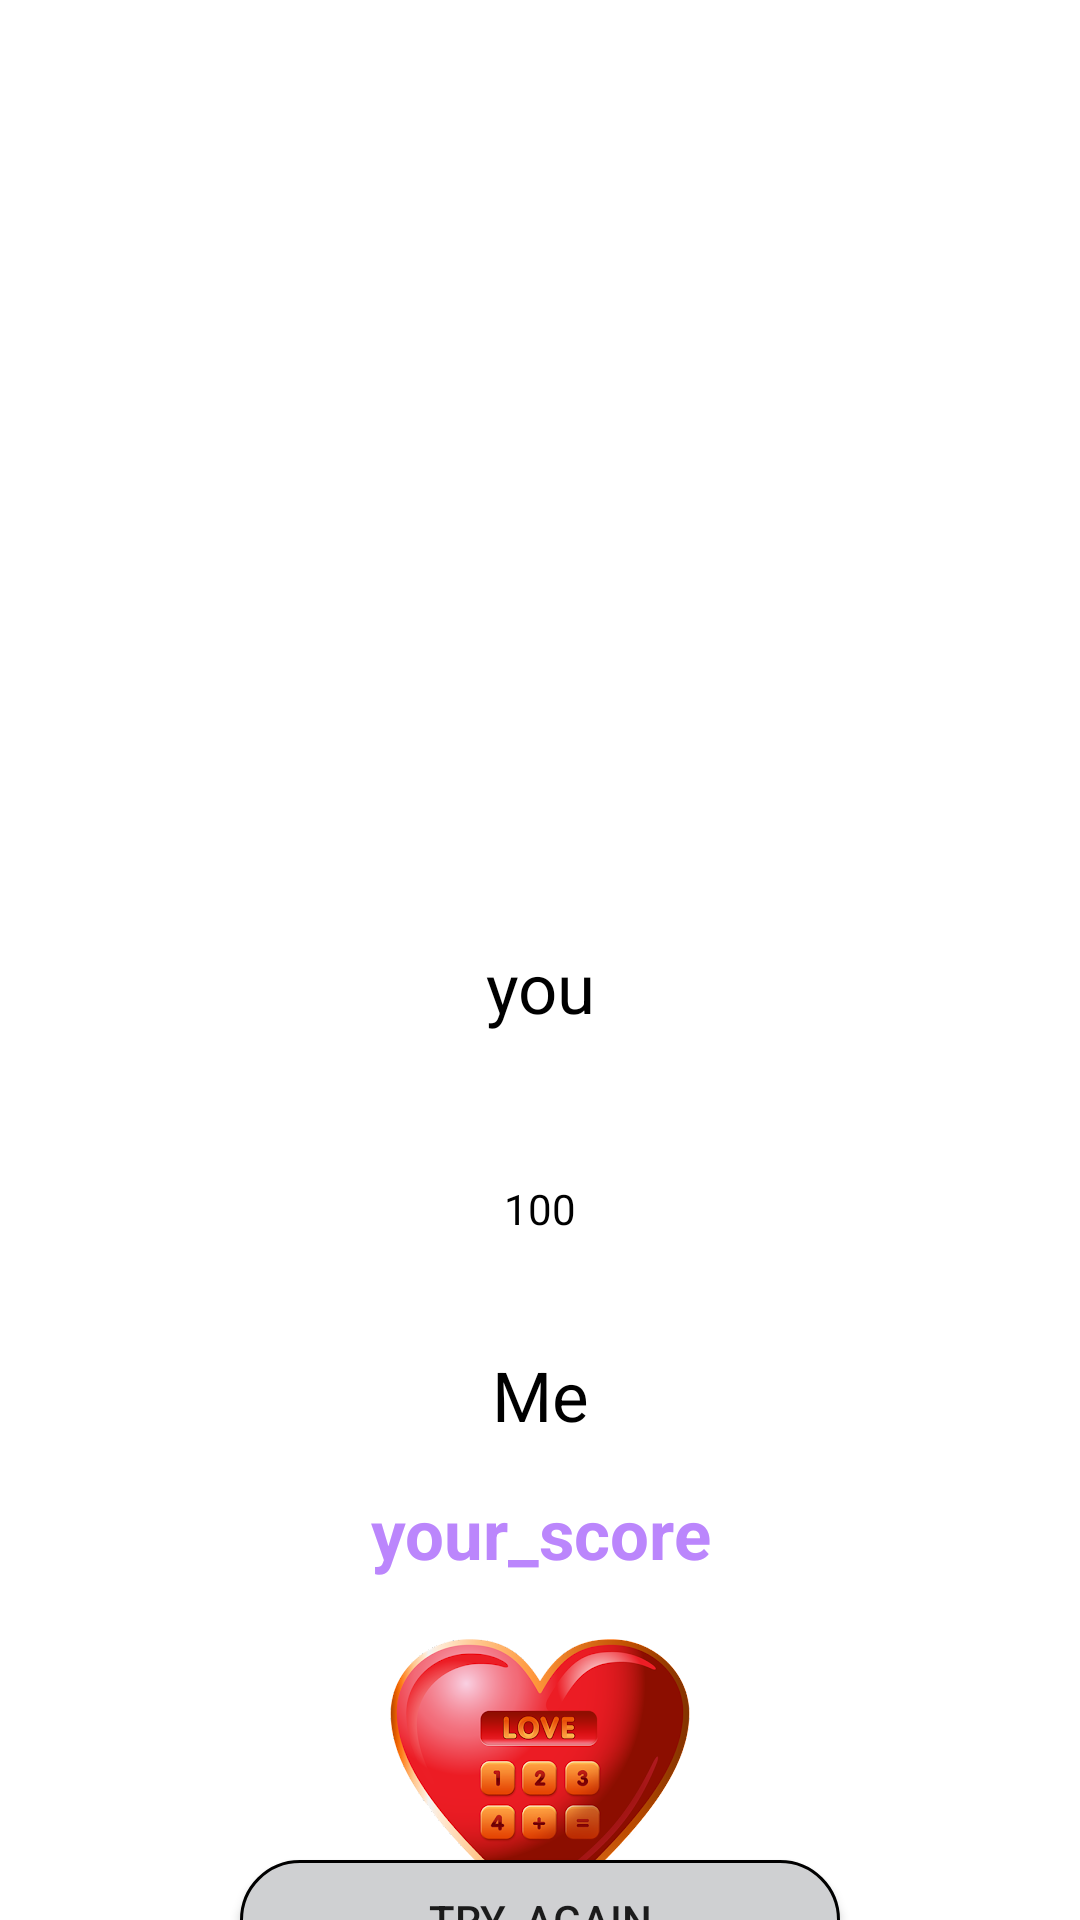

Here is an Android app screen rendered from its layout file. Give the layout XML and the strings, colors and styles it references.
<!-- AndroidManifest.xml: application theme Theme.Hoom2mm5 -->
<!-- res/layout/fragment_sekond.xml -->
<?xml version="1.0" encoding="utf-8"?>
<androidx.constraintlayout.widget.ConstraintLayout xmlns:android="http://schemas.android.com/apk/res/android"
    xmlns:tools="http://schemas.android.com/tools"
    android:layout_width="match_parent"
    android:layout_height="match_parent"
    xmlns:app="http://schemas.android.com/apk/res-auto"
    tools:context=".ui.fragment.second.SekondFragment">

    <ImageView
        android:background="@drawable/calculator_love"
        android:layout_width="match_parent"
        android:layout_height="300dp"
        android:id="@+id/imgf"
        app:layout_constraintStart_toStartOf="parent"
        app:layout_constraintEnd_toEndOf="parent"
        app:layout_constraintTop_toTopOf="parent"/>

    <TextView
        android:layout_width="200dp"
        android:layout_height="34dp"
        android:text="@string/you"
        android:textColor="@color/black"
        android:id="@+id/tvyou"
        android:textSize="23sp"
        android:gravity="center"
        android:layout_margin="12sp"
        app:layout_constraintStart_toStartOf="parent"
        app:layout_constraintEnd_toEndOf="parent"
        app:layout_constraintTop_toBottomOf="@+id/imgf"/>

    <TextView
        android:id="@+id/tv_live"
        android:layout_width="90dp"
        android:layout_height="90dp"
        android:layout_margin="12sp"
        android:text="@string/_100"
        android:textColor="@color/black"
        android:gravity="center"
        android:background="@drawable/img1"
        app:layout_constraintEnd_toEndOf="parent"
        app:layout_constraintStart_toStartOf="parent"
        app:layout_constraintTop_toBottomOf="@+id/tvyou" />

    <TextView
        android:layout_width="200dp"
        android:layout_height="34dp"
        android:text="@string/me"
        android:textColor="@color/black"
        android:id="@+id/tvme"
        android:textSize="23sp"
        android:gravity="center"
        app:layout_constraintStart_toStartOf="parent"
        app:layout_constraintEnd_toEndOf="parent"
        app:layout_constraintTop_toBottomOf="@+id/tv_live"/>

    <TextView
        android:layout_width="200dp"
        android:layout_height="34dp"
        android:layout_margin="12sp"
        app:layout_constraintTop_toBottomOf="@+id/tvme"
        app:layout_constraintStart_toStartOf="parent"
        app:layout_constraintEnd_toEndOf="parent"
        android:text="@string/your_score"
        android:id="@+id/yourscore"
        android:textStyle="bold"
        android:textSize="23sp"
        android:textColor="@color/purple_200"
        android:gravity="center"/>

    <ImageView
        android:id="@+id/love"
        android:layout_width="100dp"
        android:layout_height="100dp"
        android:layout_margin="12sp"
        app:layout_constraintTop_toBottomOf="@+id/yourscore"
        app:layout_constraintStart_toStartOf="parent"
        app:layout_constraintEnd_toEndOf="parent"
        android:background="@drawable/ttw"/>

    <Button
        android:layout_width="200dp"
        android:layout_height="40dp"
        android:layout_margin="13dp"
        app:layout_constraintBottom_toBottomOf="parent"
        app:layout_constraintTop_toBottomOf="@+id/love"
        app:layout_constraintStart_toStartOf="parent"
        app:layout_constraintEnd_toEndOf="parent"
        android:background="@drawable/editext"
        android:text="@string/try_again"
        android:id="@+id/btn_secont"
        android:textStyle="normal"/>

    <ImageView
        android:layout_width="50dp"
        android:layout_height="50dp"
        app:layout_constraintBottom_toBottomOf="parent"
        app:layout_constraintEnd_toEndOf="parent"
        android:layout_margin="12sp"/>

    <ImageView
        android:layout_width="50dp"
        android:layout_height="50dp"
        app:layout_constraintBottom_toBottomOf="parent"
        app:layout_constraintStart_toStartOf="parent"
        android:layout_margin="12sp"/>

</androidx.constraintlayout.widget.ConstraintLayout>
<!-- resources referenced by this layout -->
<resources>
  <color name="black">#FF000000</color>
  <color name="purple_200">#FFBB86FC</color>
  <!-- drawable editext (drawable) -->
  <?xml version="1.0" encoding="utf-8"?>
  <shape xmlns:android="http://schemas.android.com/apk/res/android">
  
      <solid android:color="@color/grey"/>
      <corners android:radius="20dp" />
      <stroke
          android:width="1sp"
          android:color="@android:color/black" />
  
  </shape>
  <!-- drawable ttw: png bitmap (drawable, 74254 bytes) -->
  <string name="_100">100</string>
  <string name="me">Me</string>
  <string name="try_again">try_again</string>
  <string name="you">you</string>
  <string name="your_score">your_score</string>
  <style name="Theme.Hoom2mm5" parent="Theme.MaterialComponents.DayNight.DarkActionBar">
          
          <item name="colorPrimary">@color/purple_500</item>
          <item name="colorPrimaryVariant">@color/purple_700</item>
          <item name="colorOnPrimary">@color/white</item>
          
          <item name="colorSecondary">@color/teal_200</item>
          <item name="colorSecondaryVariant">@color/teal_700</item>
          <item name="colorOnSecondary">@color/black</item>
          
          <item name="android:statusBarColor">?attr/colorPrimaryVariant</item>
          
      </style>
  <color name="grey">#CFD0D2</color>
  <color name="purple_500">#FF6200EE</color>
  <color name="purple_700">#FF3700B3</color>
  <color name="white">#FFFFFFFF</color>
  <color name="teal_200">#FF03DAC5</color>
  <color name="teal_700">#FF018786</color>
</resources>
